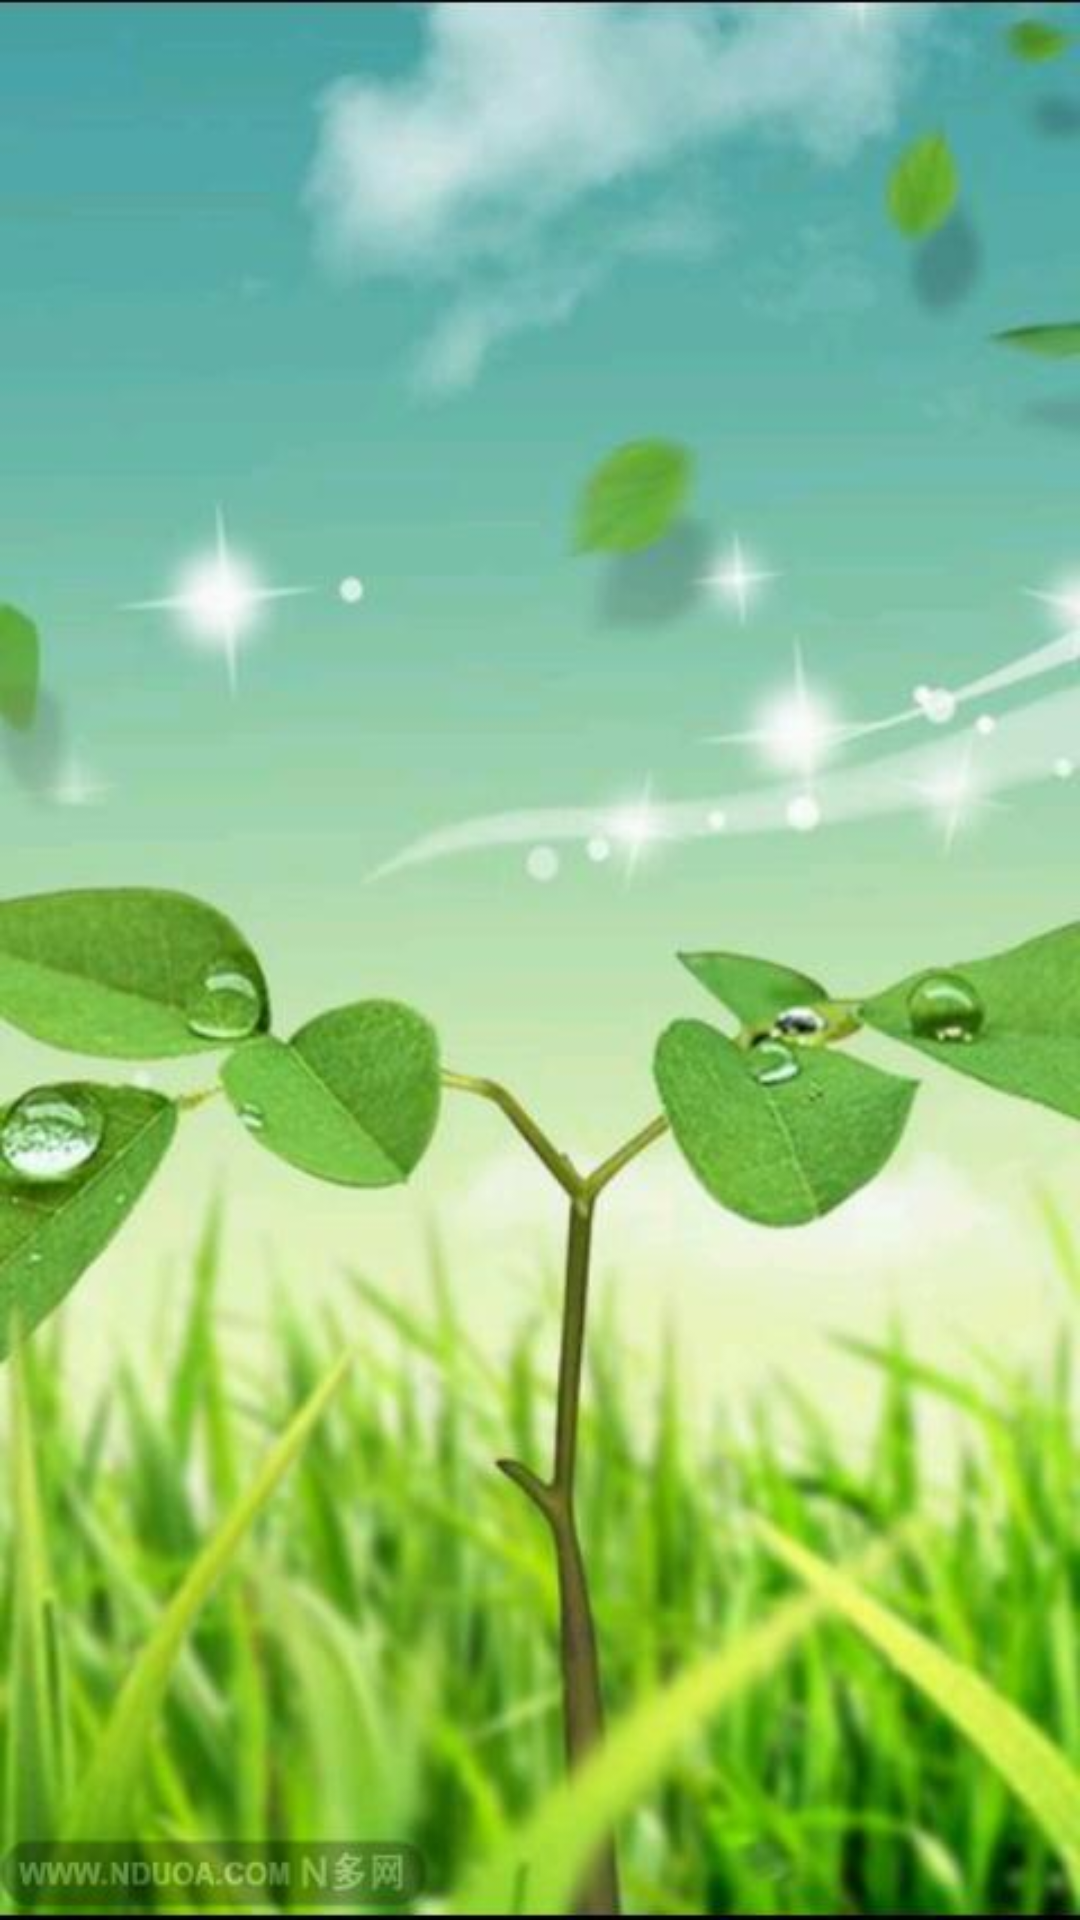

Produce the Android XML layout that renders to this screen, including the resource entries it uses.
<!-- AndroidManifest.xml: application theme AppTheme -->
<!-- res/layout/whatnew1.xml -->
<?xml version="1.0" encoding="utf-8"?>
<LinearLayout xmlns:android="http://schemas.android.com/apk/res/android"
    android:layout_width="match_parent"
    android:layout_height="match_parent"
    android:orientation="vertical" >

    <ImageView
        android:id="@+id/person_reply_headImg"
        android:layout_width="match_parent"
        android:layout_height="match_parent"
        android:scaleType="fitXY"
        android:src="@drawable/whatnew_image_1" />

</LinearLayout>
<!-- resources referenced by this layout -->
<resources>
  <!-- drawable whatnew_image_1: jpg bitmap (drawable-hdpi, 36204 bytes) -->
  <style name="AppTheme" parent="AppBaseTheme">
          
      </style>
  <style name="AppBaseTheme" parent="android:Theme.Light">
          
      </style>
</resources>
